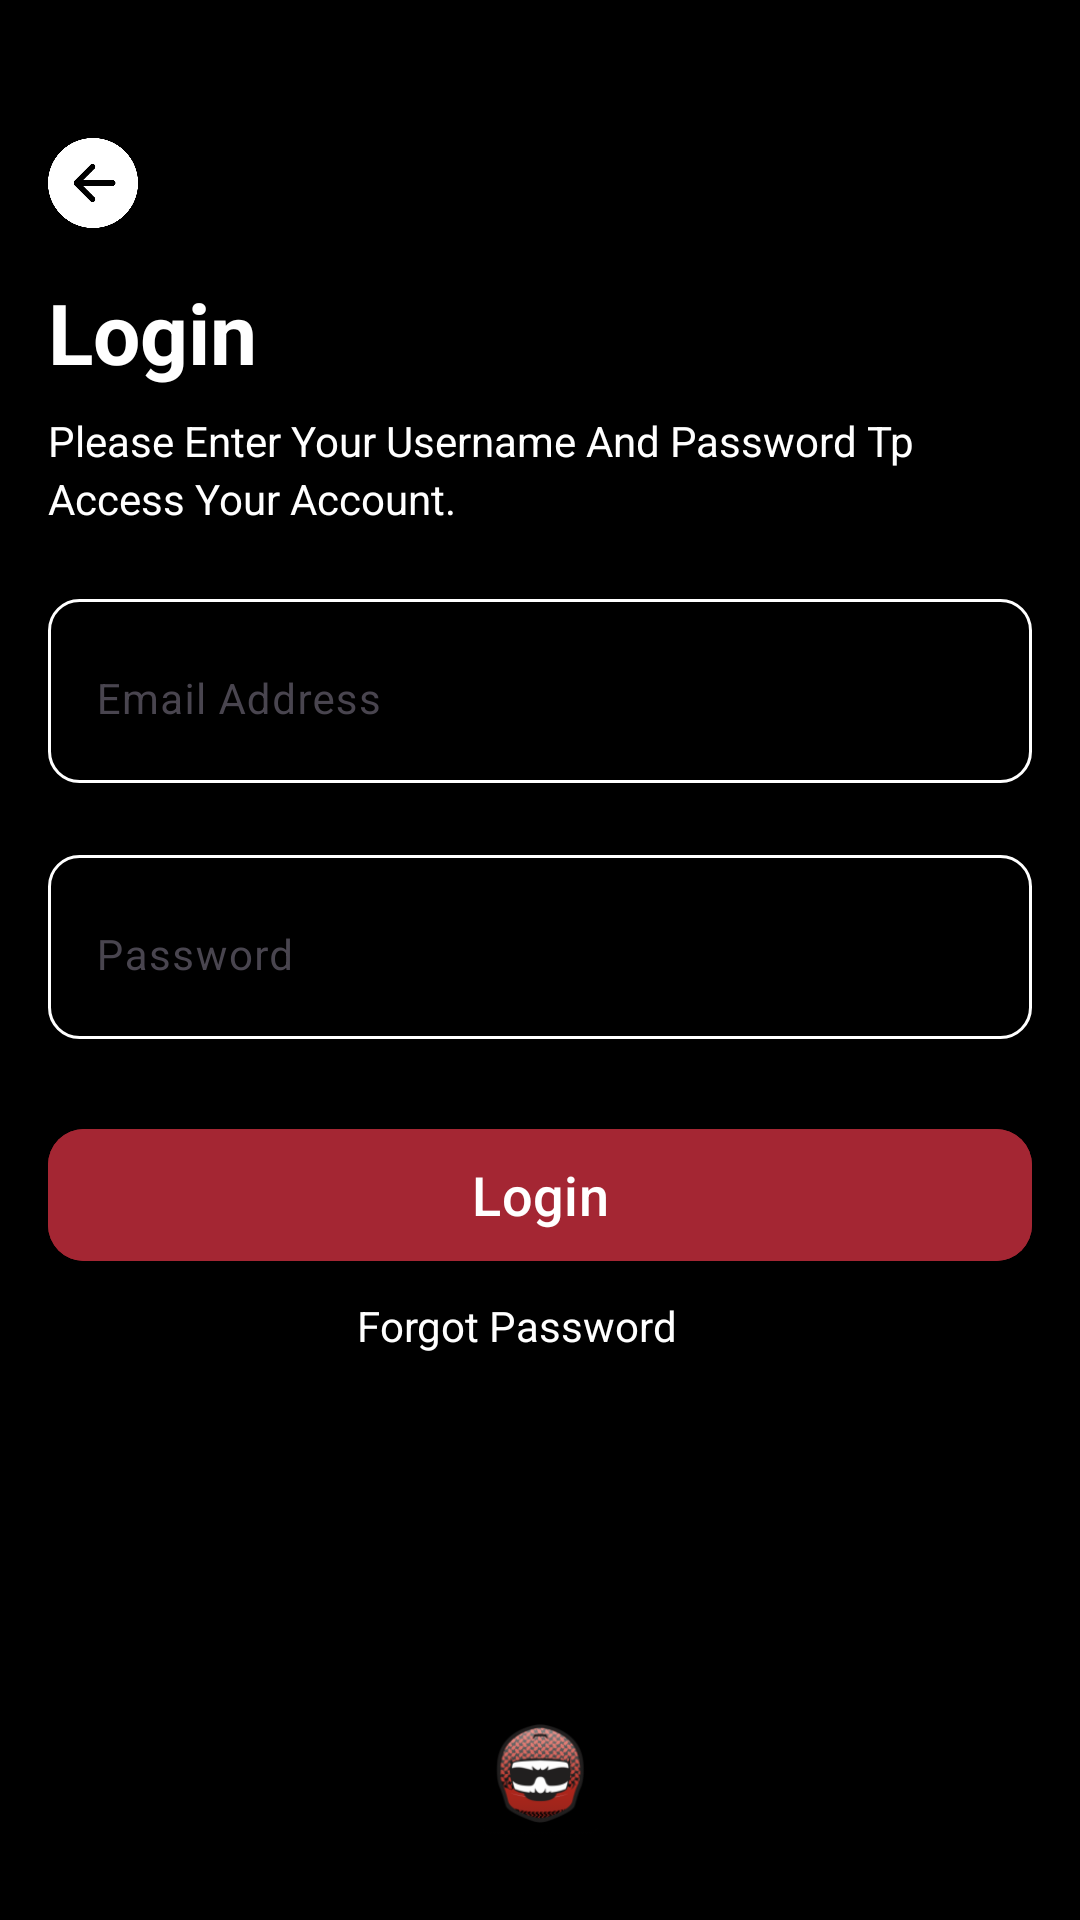

Here is an Android app screen rendered from its layout file. Give the layout XML and the strings, colors and styles it references.
<!-- AndroidManifest.xml: application theme Theme.AndroidTestalwakalat -->
<!-- res/layout/login_layout.xml -->
<?xml version="1.0" encoding="utf-8"?>
<androidx.coordinatorlayout.widget.CoordinatorLayout xmlns:android="http://schemas.android.com/apk/res/android"
    xmlns:app="http://schemas.android.com/apk/res-auto"
    android:layout_width="match_parent"
    android:layout_height="match_parent"
    android:background="@color/bgColor"
    android:padding="16dp">

    <androidx.constraintlayout.widget.ConstraintLayout
        android:layout_width="match_parent"
        android:layout_height="match_parent">


        <ImageView
            android:id="@+id/iv_back"
            android:layout_width="30dp"
            android:layout_height="30dp"
            android:layout_marginTop="30dp"
            android:layout_marginBottom="8dp"
            android:contentDescription="@string/logo"
            android:src="@drawable/back"
            app:layout_constraintStart_toStartOf="parent"
            app:layout_constraintTop_toTopOf="parent" />

        <TextView
            android:id="@+id/tv_enterPhoneNumber"
            android:layout_width="wrap_content"
            android:layout_height="wrap_content"
            android:layout_marginTop="16dp"
            android:backgroundTint="@color/white"
            android:gravity="top"
            android:text="@string/login"
            android:textColor="@color/textColor"
            android:textSize="28sp"
            android:textStyle="bold"
            app:layout_constraintStart_toStartOf="parent"
            app:layout_constraintTop_toBottomOf="@+id/iv_back" />

        <TextView
            android:id="@+id/tv_enterPhoneNumberDesc"
            android:layout_width="match_parent"
            android:layout_height="wrap_content"
            android:layout_marginTop="8dp"
            android:gravity="top"
            android:lineSpacingExtra="3sp"
            android:text="@string/please_enter_your_credentials"
            android:textColor="@color/textColor"
            android:textSize="14sp"
            app:layout_constraintEnd_toEndOf="parent"
            app:layout_constraintStart_toStartOf="@id/tv_enterPhoneNumber"
            app:layout_constraintTop_toBottomOf="@id/tv_enterPhoneNumber" />

        <com.google.android.material.textfield.TextInputLayout
            android:id="@+id/el_password"
            android:layout_width="match_parent"
            android:layout_height="wrap_content"
            android:layout_marginTop="24dp"
            android:background="@drawable/text_view_background"
            android:paddingVertical="4dp"

            app:layout_constraintEnd_toEndOf="parent"
            app:layout_constraintStart_toStartOf="parent"
            app:layout_constraintTop_toBottomOf="@id/el_email">

            <com.google.android.material.textfield.TextInputEditText
                android:id="@+id/et_password"
                android:layout_width="match_parent"
                android:layout_height="48dp"
                android:background="@android:color/transparent"
                android:hint="@string/password"
                android:inputType="textPassword"
                android:paddingHorizontal="10dp"
                android:textColorHint="@color/textHintColor"
                android:textSize="14sp" />
        </com.google.android.material.textfield.TextInputLayout>

        <com.google.android.material.textfield.TextInputLayout
            android:id="@+id/el_email"
            android:layout_width="match_parent"
            android:layout_height="wrap_content"
            android:layout_marginTop="24dp"
            android:background="@drawable/text_view_background"
            android:paddingVertical="4dp"
            app:layout_constraintEnd_toEndOf="parent"
            app:layout_constraintStart_toStartOf="parent"
            app:layout_constraintTop_toBottomOf="@id/tv_enterPhoneNumberDesc">

            <com.google.android.material.textfield.TextInputEditText
                android:id="@+id/et_email"
                android:layout_width="match_parent"
                android:layout_height="48dp"
                android:background="@android:color/transparent"
                android:hint="@string/email_address"
                android:inputType="textEmailAddress"
                android:paddingHorizontal="10dp"
                android:textColorHint="@color/textHintColor"
                android:textSize="14sp" />


        </com.google.android.material.textfield.TextInputLayout>


        <com.google.android.material.button.MaterialButton
            android:id="@+id/btn_submit"
            android:layout_width="match_parent"
            android:layout_height="52dp"
            android:layout_marginTop="26dp"
            android:backgroundTint="@color/btnColor"

            android:text="@string/login"
            android:textColor="@color/white"
            android:textSize="18sp"
            app:cornerRadius="12dp"
            app:layout_constraintEnd_toEndOf="parent"
            app:layout_constraintStart_toStartOf="parent"
            app:layout_constraintTop_toBottomOf="@id/el_password" />


        <ImageView
            android:id="@+id/tv_terms_and_condition_description"
            android:layout_width="50dp"
            android:layout_height="50dp"
            android:layout_marginBottom="8dp"
            android:contentDescription="@string/logo"
            android:src="@mipmap/ic_launcher"
            app:layout_constraintBottom_toBottomOf="parent"
            app:layout_constraintEnd_toEndOf="parent"
            app:layout_constraintStart_toStartOf="parent" />


        <TextView
            android:id="@+id/tv_contact_use"
            android:layout_width="0dp"
            android:layout_height="wrap_content"
            android:layout_marginTop="8dp"
            android:layout_marginEnd="16dp"
            android:lineSpacingExtra="3sp"
            android:text="@string/forgot_password"
            android:textAlignment="center"
            android:textColor="@color/white"
            android:textFontWeight="600"
            android:textSize="14sp"
            app:layout_constraintEnd_toEndOf="parent"
            app:layout_constraintStart_toStartOf="parent"
            app:layout_constraintTop_toBottomOf="@+id/btn_submit" />

    </androidx.constraintlayout.widget.ConstraintLayout>
</androidx.coordinatorlayout.widget.CoordinatorLayout>
<!-- resources referenced by this layout -->
<resources>
  <color name="bgColor">#000000</color>
  <color name="btnColor">#A42633</color>
  <color name="textColor">#ffffff</color>
  <color name="textHintColor">#8E8E92</color>
  <color name="white">#FFFFFFFF</color>
  <!-- drawable back: png bitmap (drawable, 18604 bytes) -->
  <!-- drawable text_view_background (drawable) -->
  <?xml version="1.0" encoding="utf-8"?>
  <shape xmlns:android="http://schemas.android.com/apk/res/android">
  
      <stroke android:width="1dp" android:color="#ffffff"/>
      <corners android:radius="10dp"/>
  </shape>
  <!-- mipmap ic_launcher: webp bitmap (mipmap-hdpi, 2972 bytes) -->
  <string name="email_address">Email Address</string>
  <string name="forgot_password">Forgot Password</string>
  <string name="login">Login</string>
  <string name="logo">logo</string>
  <string name="password">Password</string>
  <string name="please_enter_your_credentials">Please Enter Your Username And Password Tp Access Your Account.</string>
  <style name="Theme.AndroidTestalwakalat" parent="Theme.Material3.DayNight.NoActionBar">
          <item name="colorPrimaryDark">@color/black</item>
          <item name="backgroundColor">@color/black</item>
          <item name="android:colorForeground">@color/black</item>
      </style>
  <color name="black">#FF000000</color>
</resources>
